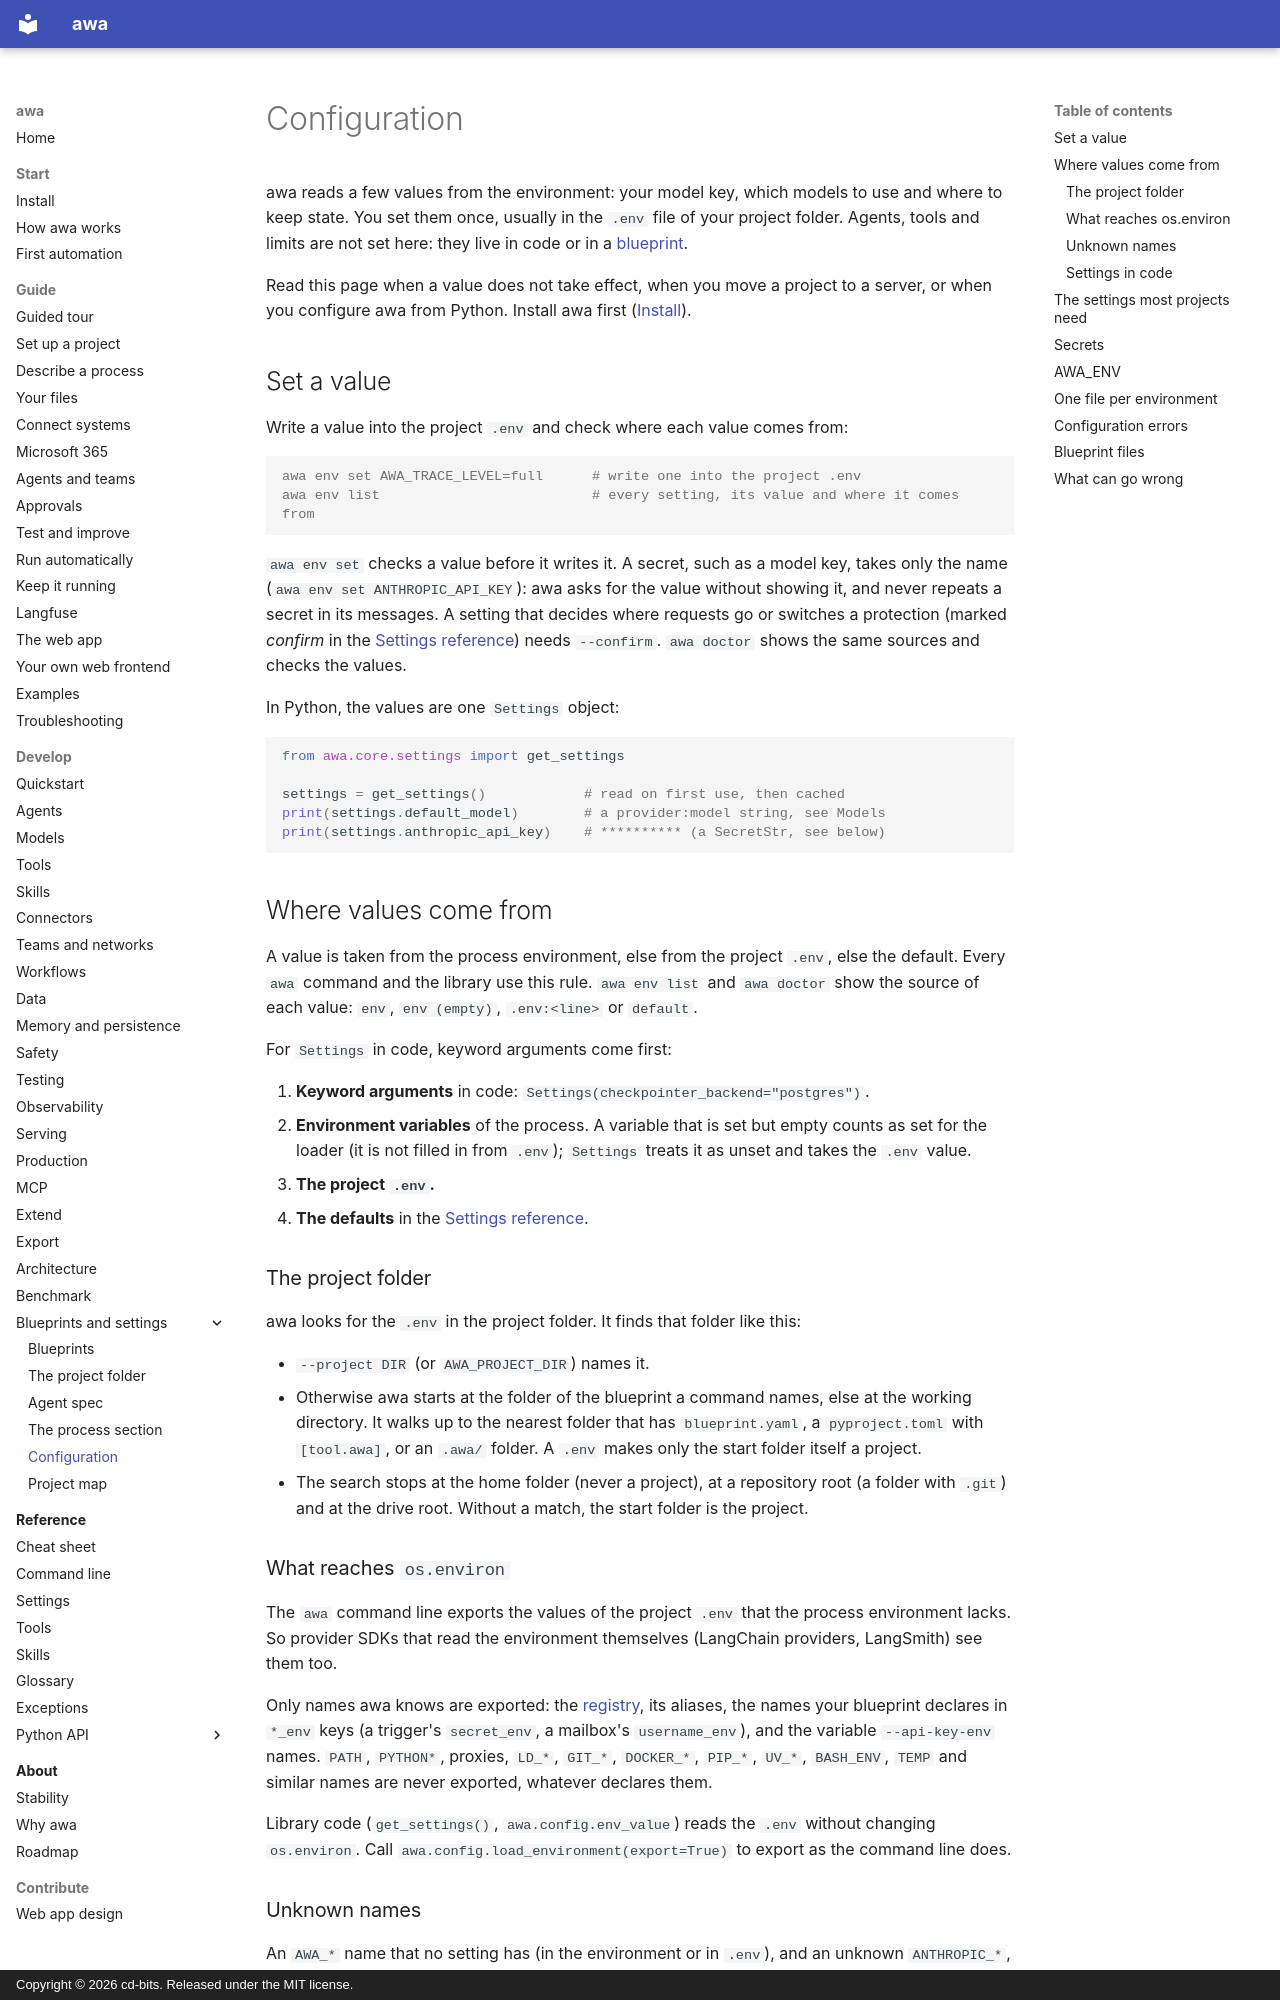

repository: awa-projekt/multiagent_orchestration · page: develop/configuration/index.html · generator: mkdocs · copyright: Copyright © 2026 cd-bits. Released under the MIT license.

# Configuration

awa reads a few values from the environment: your model key, which models to use and where to keep
state. You set them once, usually in the `.env` file of your project folder. Agents, tools and
limits are not set here: they live in code or in a [blueprint](blueprints.md).

Read this page when a value does not take effect, when you move a project to a server, or when you
configure awa from Python. Install awa first ([Install](../start/install.md)).

## Set a value

Write a value into the project `.env` and check where each value comes from:

```console
awa env set AWA_TRACE_LEVEL=full      # write one into the project .env
awa env list                          # every setting, its value and where it comes from
```

`awa env set` checks a value before it writes it. A secret, such as a model key, takes only the
name (`awa env set ANTHROPIC_API_KEY`): awa asks for the value without showing it, and never repeats
a secret in its messages. A setting that decides where requests go or switches a protection (marked
*confirm* in the [Settings reference](../reference/settings.md)) needs `--confirm`. `awa doctor`
shows the same sources and checks the values.

In Python, the values are one `Settings` object:

```python
from awa.core.settings import get_settings

settings = get_settings()            # read on first use, then cached
print(settings.default_model)        # a provider:model string, see Models
print(settings.anthropic_api_key)    # ********** (a SecretStr, see below)
```

## Where values come from

A value is taken from the process environment, else from the project `.env`, else the default.
Every `awa` command and the library use this rule. `awa env list` and `awa doctor` show the source
of each value: `env`, `env (empty)`, `.env:<line>` or `default`.

For `Settings` in code, keyword arguments come first:

1. **Keyword arguments** in code: `Settings(checkpointer_backend="postgres")`.
2. **Environment variables** of the process. A variable that is set but empty counts as set for the
   loader (it is not filled in from `.env`); `Settings` treats it as unset and takes the `.env`
   value.
3. **The project `.env`.**
4. **The defaults** in the [Settings reference](../reference/settings.md).

### The project folder

awa looks for the `.env` in the project folder. It finds that folder like this:

- `--project DIR` (or `AWA_PROJECT_DIR`) names it.
- Otherwise awa starts at the folder of the blueprint a command names, else at the working
  directory. It walks up to the nearest folder that has `blueprint.yaml`, a `pyproject.toml` with
  `[tool.awa]`, or an `.awa/` folder. A `.env` makes only the start folder itself a project.
- The search stops at the home folder (never a project), at a repository root (a folder with
  `.git`) and at the drive root. Without a match, the start folder is the project.

### What reaches `os.environ`

The `awa` command line exports the values of the project `.env` that the process environment
lacks. So provider SDKs that read the environment themselves (LangChain providers, LangSmith) see
them too.

Only names awa knows are exported: the [registry](../reference/settings.md), its aliases, the names
your blueprint declares in `*_env` keys (a trigger's `secret_env`, a mailbox's `username_env`), and
the variable `--api-key-env` names. `PATH`, `PYTHON*`, proxies, `LD_*`, `GIT_*`, `DOCKER_*`, `PIP_*`,
`UV_*`, `BASH_ENV`, `TEMP` and similar names are never exported, whatever declares them.

Library code (`get_settings()`, `awa.config.env_value`) reads the `.env` without changing
`os.environ`. Call `awa.config.load_environment(export=True)` to export as the command line does.
